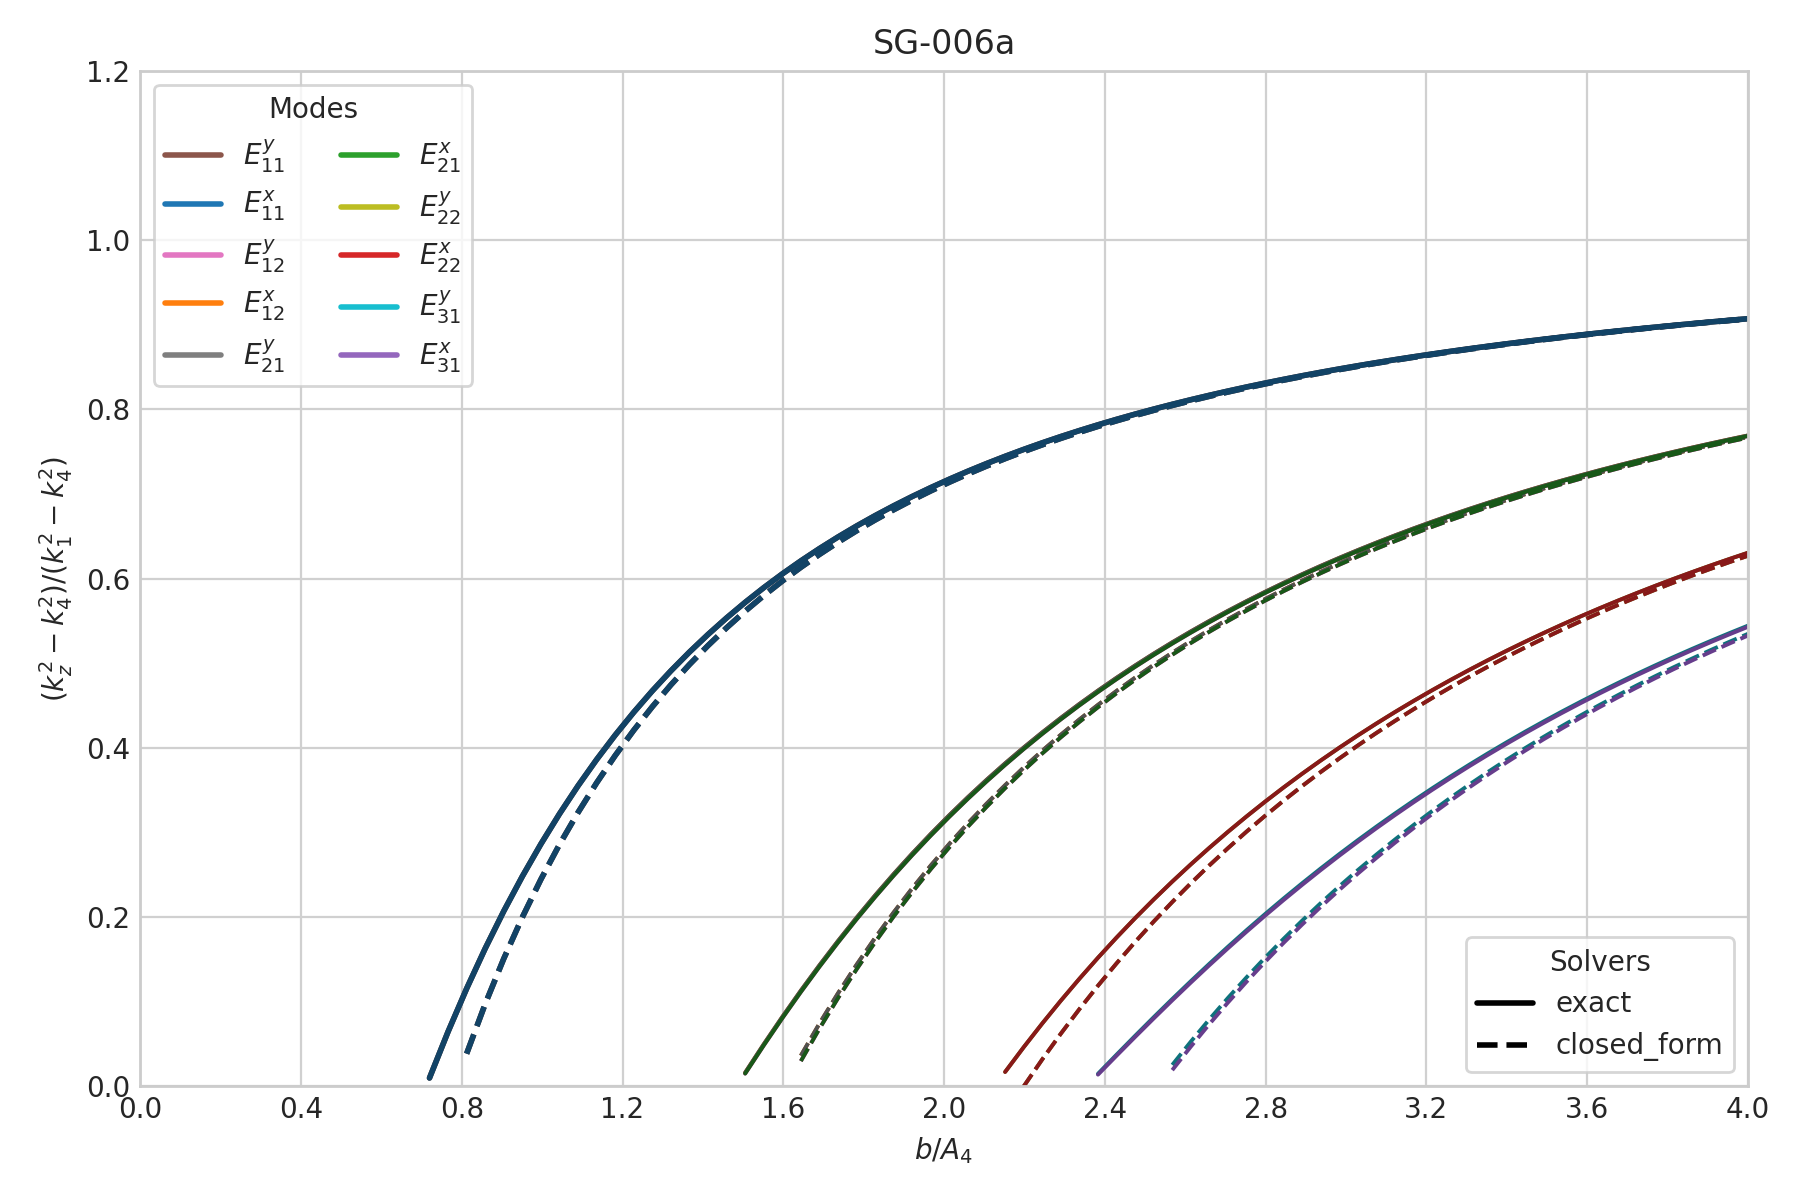

Values plotted in this chart, from the file beside it:
case_id, panel_id, geometry_model, variant_id, curve_id, solver_model, mode_family, p, q, sample_index, b_over_A4, a, b, guided, domain_valid, kx, ky, kz, kz_normalized_against_n4, xi3, xi5, eta2, eta4
SG-006a, SG-006a, rectangular, default, E_y_1_1, closed_form, E_y, 1, 1, 0, 0.35, 8.3113225068671265e-07, 8.3113225068671265e-07, 0, 0, 1340905, 1358173, nan, nan, nan, nan, nan, nan
SG-006a, SG-006a, rectangular, default, E_y_1_1, closed_form, E_y, 1, 1, 1, 0.3962, 9.4084771958387373e-07, 9.4084771958387373e-07, 0, 1, 1280920, 1296669, 9246855, -0.8981, 3.0223418530601948e-06, 3.0223418530601948e-06, 3.8102078757410605e-06, 3.8102078757410605e-06
SG-006a, SG-006a, rectangular, default, E_y_1_1, closed_form, E_y, 1, 1, 2, 0.4424, 1.0505631884810347e-06, 1.0505631884810347e-06, 0, 1, 1226073, 1240494, 9261985, -0.7381, 2.0122040517395834e-06, 2.0122040517395834e-06, 2.1749091668981087e-06, 2.1749091668981087e-06
SG-006a, SG-006a, rectangular, default, E_y_1_1, closed_form, E_y, 1, 1, 3, 0.4886, 1.1602786573781955e-06, 1.1602786573781955e-06, 0, 1, 1175730, 1188984, 9275258, -0.5975, 1.6486944611283771e-06, 1.6486944611283771e-06, 1.7237591132393325e-06, 1.7237591132393325e-06
SG-006a, SG-006a, rectangular, default, E_y_1_1, closed_form, E_y, 1, 1, 4, 0.5348, 1.2699941262753566e-06, 1.2699941262753566e-06, 0, 1, 1129358, 1141582, 9286968, -0.4733, 1.4512837446531908e-06, 1.4512837446531908e-06, 1.4956683070805129e-06, 1.4956683070805129e-06
SG-006a, SG-006a, rectangular, default, E_y_1_1, closed_form, E_y, 1, 1, 5, 0.581, 1.3797095951725176e-06, 1.3797095951725176e-06, 0, 1, 1086505, 1097814, 9297352, -0.3631, 1.3248351314360556e-06, 1.3248351314360556e-06, 1.3545264450291032e-06, 1.3545264450291032e-06
SG-006a, SG-006a, rectangular, default, E_y_1_1, closed_form, E_y, 1, 1, 6, 0.6272, 1.4894250640696788e-06, 1.4894250640696788e-06, 0, 1, 1046785, 1057279, 9306602, -0.2647, 1.2361012019032117e-06, 1.2361012019032117e-06, 1.2574948946701027e-06, 1.2574948946701027e-06
SG-006a, SG-006a, rectangular, default, E_y_1_1, closed_form, E_y, 1, 1, 7, 0.6734, 1.5991405329668395e-06, 1.5991405329668395e-06, 0, 1, 1009867, 1019630, 9314879, -0.1767, 1.170090140520588e-06, 1.170090140520588e-06, 1.1862916903204312e-06, 1.1862916903204312e-06
SG-006a, SG-006a, rectangular, default, E_y_1_1, closed_form, E_y, 1, 1, 8, 0.7196, 1.7088560018640005e-06, 1.7088560018640005e-06, 0, 1, 975464, 984570, 9322314, -0.09752, 1.1189422011611036e-06, 1.1189422011611036e-06, 1.1316583264002416e-06, 1.1316583264002416e-06
SG-006a, SG-006a, rectangular, default, E_y_1_1, closed_form, E_y, 1, 1, 9, 0.7658, 1.8185714707611615e-06, 1.8185714707611615e-06, 0, 1, 943328, 951842, 9329018, -0.02608, 1.0780994971408697e-06, 1.0780994971408697e-06, 1.0883529252244509e-06, 1.0883529252244509e-06
SG-006a, SG-006a, rectangular, default, E_y_1_1, closed_form, E_y, 1, 1, 10, 0.812, 1.9282869396583225e-06, 1.9282869396583225e-06, 1, 1, 913242, 921219, 9335084, 0.03861, 1.0447198245680364e-06, 1.0447198245680364e-06, 1.0531639124398122e-06, 1.0531639124398122e-06
SG-006a, SG-006a, rectangular, default, E_y_1_1, closed_form, E_y, 1, 1, 11, 0.8582, 2.0380024085554834e-06, 2.0380024085554834e-06, 1, 1, 885015, 892505, 9340590, 0.09737, 1.0169307657083451e-06, 1.0169307657083451e-06, 1.0240040096442557e-06, 1.0240040096442557e-06
SG-006a, SG-006a, rectangular, default, E_y_1_1, closed_form, E_y, 1, 1, 12, 0.9044, 2.1477178774526444e-06, 2.1477178774526444e-06, 1, 1, 858482, 865527, 9345604, 0.1509, 9.9344450118955904e-07, 9.9344450118955904e-07, 9.9945296749885104e-07, 9.9945296749885104e-07
SG-006a, SG-006a, rectangular, default, E_y_1_1, closed_form, E_y, 1, 1, 13, 0.9506, 2.2574333463498054e-06, 2.2574333463498054e-06, 1, 1, 833493, 840132, 9350182, 0.1998, 9.7334400778509804e-07, 9.7334400778509804e-07, 9.7850826316411649e-07, 9.7850826316411649e-07
SG-006a, SG-006a, rectangular, default, E_y_1_1, closed_form, E_y, 1, 1, 14, 0.9968, 2.3671488152469663e-06, 2.3671488152469663e-06, 1, 1, 809917, 816185, 9354374, 0.2446, 9.55957363685968e-07, 9.55957363685968e-07, 9.6044063362855103e-07, 9.6044063362855103e-07
SG-006a, SG-006a, rectangular, default, E_y_1_1, closed_form, E_y, 1, 1, 15, 1.043, 2.4768642841441269e-06, 2.4768642841441269e-06, 1, 1, 787639, 793565, 9358222, 0.2857, 9.4078030090442003e-07, 9.4078030090442003e-07, 9.4470611240209339e-07, 9.4470611240209339e-07
SG-006a, SG-006a, rectangular, default, E_y_1_1, closed_form, E_y, 1, 1, 16, 1.089, 2.5865797530412887e-06, 2.5865797530412887e-06, 1, 1, 766553, 772165, 9361763, 0.3236, 9.2742658287227705e-07, 9.2742658287227705e-07, 9.3089022774911993e-07, 9.3089022774911993e-07
SG-006a, SG-006a, rectangular, default, E_y_1_1, closed_form, E_y, 1, 1, 17, 1.135, 2.6962952219384492e-06, 2.6962952219384492e-06, 1, 1, 746567, 751889, 9365028, 0.3585, 9.15595140619172e-07, 9.15595140619172e-07, 9.1867135815518359e-07, 9.1867135815518359e-07
SG-006a, SG-006a, rectangular, default, E_y_1_1, closed_form, E_y, 1, 1, 18, 1.182, 2.8060106908356106e-06, 2.8060106908356106e-06, 1, 1, 727596, 732651, 9368045, 0.3908, 9.050476811963907e-07, 9.050476811963907e-07, 9.077959463670158e-07, 9.077959463670158e-07
SG-006a, SG-006a, rectangular, default, E_y_1_1, closed_form, E_y, 1, 1, 19, 1.228, 2.9157261597327712e-06, 2.9157261597327712e-06, 1, 1, 709566, 714372, 9370839, 0.4208, 8.9559305100252611e-07, 8.9559305100252611e-07, 8.9806130032887657e-07, 8.9806130032887657e-07
SG-006a, SG-006a, rectangular, default, E_y_1_1, closed_form, E_y, 1, 1, 20, 1.274, 3.0254416286299322e-06, 3.0254416286299322e-06, 1, 1, 692408, 696984, 9373432, 0.4485, 8.8707607818168188e-07, 8.8707607818168188e-07, 8.8930338910470483e-07, 8.8930338910470483e-07
SG-006a, SG-006a, rectangular, default, E_y_1_1, closed_form, E_y, 1, 1, 21, 1.32, 3.1351570975270935e-06, 3.1351570975270935e-06, 1, 1, 676060, 680421, 9375842, 0.4743, 8.793694579398153e-07, 8.793694579398153e-07, 8.8138801093727167e-07, 8.8138801093727167e-07
SG-006a, SG-006a, rectangular, default, E_y_1_1, closed_form, E_y, 1, 1, 22, 1.366, 3.2448725664242541e-06, 3.2448725664242541e-06, 1, 1, 660466, 664628, 9378086, 0.4984, 8.7236774999519776e-07, 8.7236774999519776e-07, 8.7420428891950458e-07, 8.7420428891950458e-07
SG-006a, SG-006a, rectangular, default, E_y_1_1, closed_form, E_y, 1, 1, 23, 1.413, 3.3545880353214155e-06, 3.3545880353214155e-06, 1, 1, 645575, 649551, 9380179, 0.5208, 8.6598287045554571e-07, 8.6598287045554571e-07, 8.6765980534691585e-07, 8.6765980534691585e-07
SG-006a, SG-006a, rectangular, default, E_y_1_1, closed_form, E_y, 1, 1, 24, 1.459, 3.464303504218576e-06, 3.464303504218576e-06, 1, 1, 631341, 635143, 9382134, 0.5418, 8.6014065941281361e-07, 8.6014065941281361e-07, 8.6167691033600043e-07, 8.6167691033600043e-07
SG-006a, SG-006a, rectangular, default, E_y_1_1, closed_form, E_y, 1, 1, 25, 1.505, 3.5740189731157374e-06, 3.5740189731157374e-06, 1, 1, 617721, 621361, 9383963, 0.5614, 8.5477823497923794e-07, 8.5477823497923794e-07, 8.5618988544843999e-07, 8.5618988544843999e-07
SG-006a, SG-006a, rectangular, default, E_y_1_1, closed_form, E_y, 1, 1, 26, 1.551, 3.683734442012898e-06, 3.683734442012898e-06, 1, 1, 604677, 608163, 9385678, 0.5798, 8.4984193043786188e-07, 8.4984193043786188e-07, 8.5114273892953196e-07, 8.5114273892953196e-07
SG-006a, SG-006a, rectangular, default, E_y_1_1, closed_form, E_y, 1, 1, 27, 1.597, 3.7934499109100598e-06, 3.7934499109100598e-06, 1, 1, 592171, 595515, 9387286, 0.597, 8.4528566933801494e-07, 8.4528566933801494e-07, 8.4648747371945755e-07, 8.4648747371945755e-07
SG-006a, SG-006a, rectangular, default, E_y_1_1, closed_form, E_y, 1, 1, 28, 1.644, 3.9031653798072199e-06, 3.9031653798072199e-06, 1, 1, 580173, 583382, 9388797, 0.6132, 8.4106967339674947e-07, 8.4106967339674947e-07, 8.4218271362785071e-07, 8.4218271362785071e-07
SG-006a, SG-006a, rectangular, default, E_y_1_1, closed_form, E_y, 1, 1, 29, 1.69, 4.0128808487043809e-06, 4.0128808487043809e-06, 1, 1, 568651, 571734, 9390218, 0.6285, 8.371594260550762e-07, 8.371594260550762e-07, 8.3819260386049625e-07, 8.3819260386049625e-07
SG-006a, SG-006a, rectangular, default, E_y_1_1, closed_form, E_y, 1, 1, 30, 1.736, 4.1225963176015427e-06, 4.1225963176015427e-06, 1, 1, 557578, 560542, 9391557, 0.6428, 8.3352483438878879e-07, 8.3352483438878879e-07, 8.3448592384896533e-07, 8.3448592384896533e-07
SG-006a, SG-006a, rectangular, default, E_y_1_1, closed_form, E_y, 1, 1, 31, 1.782, 4.2323117864987028e-06, 4.2323117864987028e-06, 1, 1, 546928, 549779, 9392819, 0.6564, 8.3013954634073297e-07, 8.3013954634073297e-07, 8.3103536592011106e-07, 8.3103536592011106e-07
SG-006a, SG-006a, rectangular, default, E_y_1_1, closed_form, E_y, 1, 1, 32, 1.828, 4.3420272553958646e-06, 4.3420272553958646e-06, 1, 1, 536677, 539422, 9394011, 0.6692, 8.269803906213462e-07, 8.269803906213462e-07, 8.2781694464547446e-07, 8.2781694464547446e-07
SG-006a, SG-006a, rectangular, default, E_y_1_1, closed_form, E_y, 1, 1, 33, 1.875, 4.4517427242930248e-06, 4.4517427242930248e-06, 1, 1, 526803, 529448, 9395137, 0.6813, 8.2402691426224286e-07, 8.2402691426224286e-07, 8.2480951000303821e-07, 8.2480951000303821e-07
SG-006a, SG-006a, rectangular, default, E_y_1_1, closed_form, E_y, 1, 1, 34, 1.921, 4.5614581931901866e-06, 4.5614581931901866e-06, 1, 1, 517287, 519836, 9396203, 0.6927, 8.2126099848741511e-07, 8.2126099848741511e-07, 8.2199434363305712e-07, 8.2199434363305712e-07
SG-006a, SG-006a, rectangular, default, E_y_1_1, closed_form, E_y, 1, 1, 35, 1.967, 4.6711736620873467e-06, 4.6711736620873467e-06, 1, 1, 508107, 510567, 9397212, 0.7036, 8.1866653783194003e-07, 8.1866653783194003e-07, 8.1935482207560855e-07, 8.1935482207560855e-07
SG-006a, SG-006a, rectangular, default, E_y_1_1, closed_form, E_y, 1, 1, 36, 2.013, 4.7808891309845085e-06, 4.7808891309845085e-06, 1, 1, 499248, 501623, 9398168, 0.7138, 8.1622917067069461e-07, 8.1622917067069461e-07, 8.168761343597765e-07, 8.168761343597765e-07
SG-006a, SG-006a, rectangular, default, E_y_1_1, closed_form, E_y, 1, 1, 37, 2.059, 4.8906045998816695e-06, 4.8906045998816695e-06, 1, 1, 490693, 492986, 9399076, 0.7236, 8.1393605179067557e-07, 8.1393605179067557e-07, 8.1454504397025836e-07, 8.1454504397025836e-07
SG-006a, SG-006a, rectangular, default, E_y_1_1, closed_form, E_y, 1, 1, 38, 2.106, 5.0003200687788296e-06, 5.0003200687788296e-06, 1, 1, 482426, 484642, 9399938, 0.7328, 8.117756595447522e-07, 8.117756595447522e-07, 8.1234968725944478e-07, 8.1234968725944478e-07
SG-006a, SG-006a, rectangular, default, E_y_1_1, closed_form, E_y, 1, 1, 39, 2.152, 5.1100355376759914e-06, 5.1100355376759914e-06, 1, 1, 474432, 476576, 9400757, 0.7416, 8.0973763160328395e-07, 8.0973763160328395e-07, 8.1027940195560915e-07, 8.1027940195560915e-07
SG-006a, SG-006a, rectangular, default, E_y_1_1, closed_form, E_y, 1, 1, 40, 2.198, 5.2197510065731515e-06, 5.2197510065731515e-06, 1, 1, 466700, 468774, 9401536, 0.75, 8.0781262447634472e-07, 8.0781262447634472e-07, 8.0832458065312399e-07, 8.0832458065312399e-07
SG-006a, SG-006a, rectangular, default, E_y_1_1, closed_form, E_y, 1, 1, 41, 2.244, 5.3294664754703134e-06, 5.3294664754703134e-06, 1, 1, 459215, 461223, 9402278, 0.758, 8.0599219288969423e-07, 8.0599219288969423e-07, 8.0647654514145902e-07, 8.0647654514145902e-07
SG-006a, SG-006a, rectangular, default, E_y_1_1, closed_form, E_y, 1, 1, 42, 2.291, 5.4391819443674735e-06, 5.4391819443674735e-06, 1, 1, 451967, 453912, 9402985, 0.7656, 8.0426868581899942e-07, 8.0426868581899942e-07, 8.0472743819766202e-07, 8.0472743819766202e-07
SG-006a, SG-006a, rectangular, default, E_y_1_1, closed_form, E_y, 1, 1, 43, 2.337, 5.5488974132646353e-06, 5.5488974132646353e-06, 1, 1, 444944, 446829, 9403659, 0.7728, 8.0263515656183642e-07, 8.0263515656183642e-07, 8.0307013007820364e-07, 8.0307013007820364e-07
SG-006a, SG-006a, rectangular, default, E_y_1_1, closed_form, E_y, 1, 1, 44, 2.383, 5.6586128821617963e-06, 5.6586128821617963e-06, 1, 1, 438135, 439963, 9404303, 0.7797, 8.0108528468801959e-07, 8.0108528468801959e-07, 8.0149813743532495e-07, 8.0149813743532495e-07
SG-006a, SG-006a, rectangular, default, E_y_1_1, closed_form, E_y, 1, 1, 45, 2.429, 5.7683283510589572e-06, 5.7683283510589572e-06, 1, 1, 431532, 433305, 9404917, 0.7863, 7.9961330808042168e-07, 7.9961330808042168e-07, 8.0000555277683201e-07, 8.0000555277683201e-07
SG-006a, SG-006a, rectangular, default, E_y_1_1, closed_form, E_y, 1, 1, 46, 2.475, 5.8780438199561182e-06, 5.8780438199561182e-06, 1, 1, 425125, 426846, 9405504, 0.7926, 7.9821396357955019e-07, 7.9821396357955019e-07, 7.9858698290693243e-07, 7.9858698290693243e-07
SG-006a, SG-006a, rectangular, default, E_y_1_1, closed_form, E_y, 1, 1, 47, 2.522, 5.9877592888532792e-06, 5.9877592888532792e-06, 1, 1, 418906, 420576, 9406066, 0.7987, 7.9688243499031923e-07, 7.9688243499031923e-07, 7.9723749504482247e-07, 7.9723749504482247e-07
SG-006a, SG-006a, rectangular, default, E_y_1_1, closed_form, E_y, 1, 1, 48, 2.568, 6.0974747577504401e-06, 6.0974747577504401e-06, 1, 1, 412866, 414488, 9406603, 0.8044, 7.9561430741002194e-07, 7.9561430741002194e-07, 7.9595256952944745e-07, 7.9595256952944745e-07
SG-006a, SG-006a, rectangular, default, E_y_1_1, closed_form, E_y, 1, 1, 49, 2.614, 6.2071902266476003e-06, 6.2071902266476003e-06, 1, 1, 406998, 408574, 9407118, 0.81, 7.9440552700132169e-07, 7.9440552700132169e-07, 7.9472805819261288e-07, 7.9472805819261288e-07
SG-006a, SG-006a, rectangular, default, E_y_1_1, closed_form, E_y, 1, 1, 50, 2.66, 6.3169056955447621e-06, 6.3169056955447621e-06, 1, 1, 401294, 402826, 9407610, 0.8153, 7.9325236547008464e-07, 7.9325236547008464e-07, 7.9356014762586107e-07, 7.9356014762586107e-07
SG-006a, SG-006a, rectangular, default, E_y_1_1, closed_form, E_y, 1, 1, 51, 2.706, 6.4266211644419231e-06, 6.4266211644419231e-06, 1, 1, 395747, 397238, 9408083, 0.8204, 7.921513886205813e-07, 7.921513886205813e-07, 7.9244532668507847e-07, 7.9244532668507847e-07
SG-006a, SG-006a, rectangular, default, E_y_1_1, closed_form, E_y, 1, 1, 52, 2.753, 6.536336633339084e-06, 6.536336633339084e-06, 1, 1, 390352, 391802, 9408536, 0.8252, 7.9109942845432843e-07, 7.9109942845432843e-07, 7.9138035767531518e-07, 7.9138035767531518e-07
SG-006a, SG-006a, rectangular, default, E_y_1_1, closed_form, E_y, 1, 1, 53, 2.799, 6.646052102236245e-06, 6.646052102236245e-06, 1, 1, 385102, 386514, 9408971, 0.8299, 7.9009355835712486e-07, 7.9009355835712486e-07, 7.9036225074047795e-07, 7.9036225074047795e-07
SG-006a, SG-006a, rectangular, default, E_y_1_1, closed_form, E_y, 1, 1, 54, 2.845, 6.7557675711334068e-06, 6.7557675711334068e-06, 1, 1, 379992, 381366, 9409389, 0.8344, 7.8913107098442428e-07, 7.8913107098442428e-07, 7.8938824105134992e-07, 7.8938824105134992e-07
SG-006a, SG-006a, rectangular, default, E_y_1_1, closed_form, E_y, 1, 1, 55, 2.891, 6.8654830400305669e-06, 6.8654830400305669e-06, 1, 1, 375015, 376353, 9409791, 0.8387, 7.8820945851035157e-07, 7.8820945851035157e-07, 7.884557684431884e-07, 7.884557684431884e-07
SG-006a, SG-006a, rectangular, default, E_y_1_1, closed_form, E_y, 1, 1, 56, 2.937, 6.9751985089277271e-06, 6.9751985089277271e-06, 1, 1, 370167, 371471, 9410177, 0.8429, 7.8732639495219155e-07, 7.8732639495219155e-07, 7.8756245920286256e-07, 7.8756245920286256e-07
SG-006a, SG-006a, rectangular, default, E_y_1_1, closed_form, E_y, 1, 1, 57, 2.984, 7.0849139778248889e-06, 7.0849139778248889e-06, 1, 1, 365443, 366714, 9410548, 0.8469, 7.8647972032156984e-07, 7.8647972032156984e-07, 7.8670610974669157e-07, 7.8670610974669157e-07
SG-006a, SG-006a, rectangular, default, E_y_1_1, closed_form, E_y, 1, 1, 58, 3.03, 7.1946294467220498e-06, 7.1946294467220498e-06, 1, 1, 360838, 362076, 9410905, 0.8507, 7.8566742638697129e-07, 7.8566742638697129e-07, 7.8588467196507974e-07, 7.8588467196507974e-07
SG-006a, SG-006a, rectangular, default, E_y_1_1, closed_form, E_y, 1, 1, 59, 3.076, 7.3043449156192108e-06, 7.3043449156192108e-06, 1, 1, 356347, 357555, 9411249, 0.8544, 7.848876438607073e-07, 7.848876438607073e-07, 7.8509624003977775e-07, 7.8509624003977775e-07
... 1,540 more rows
